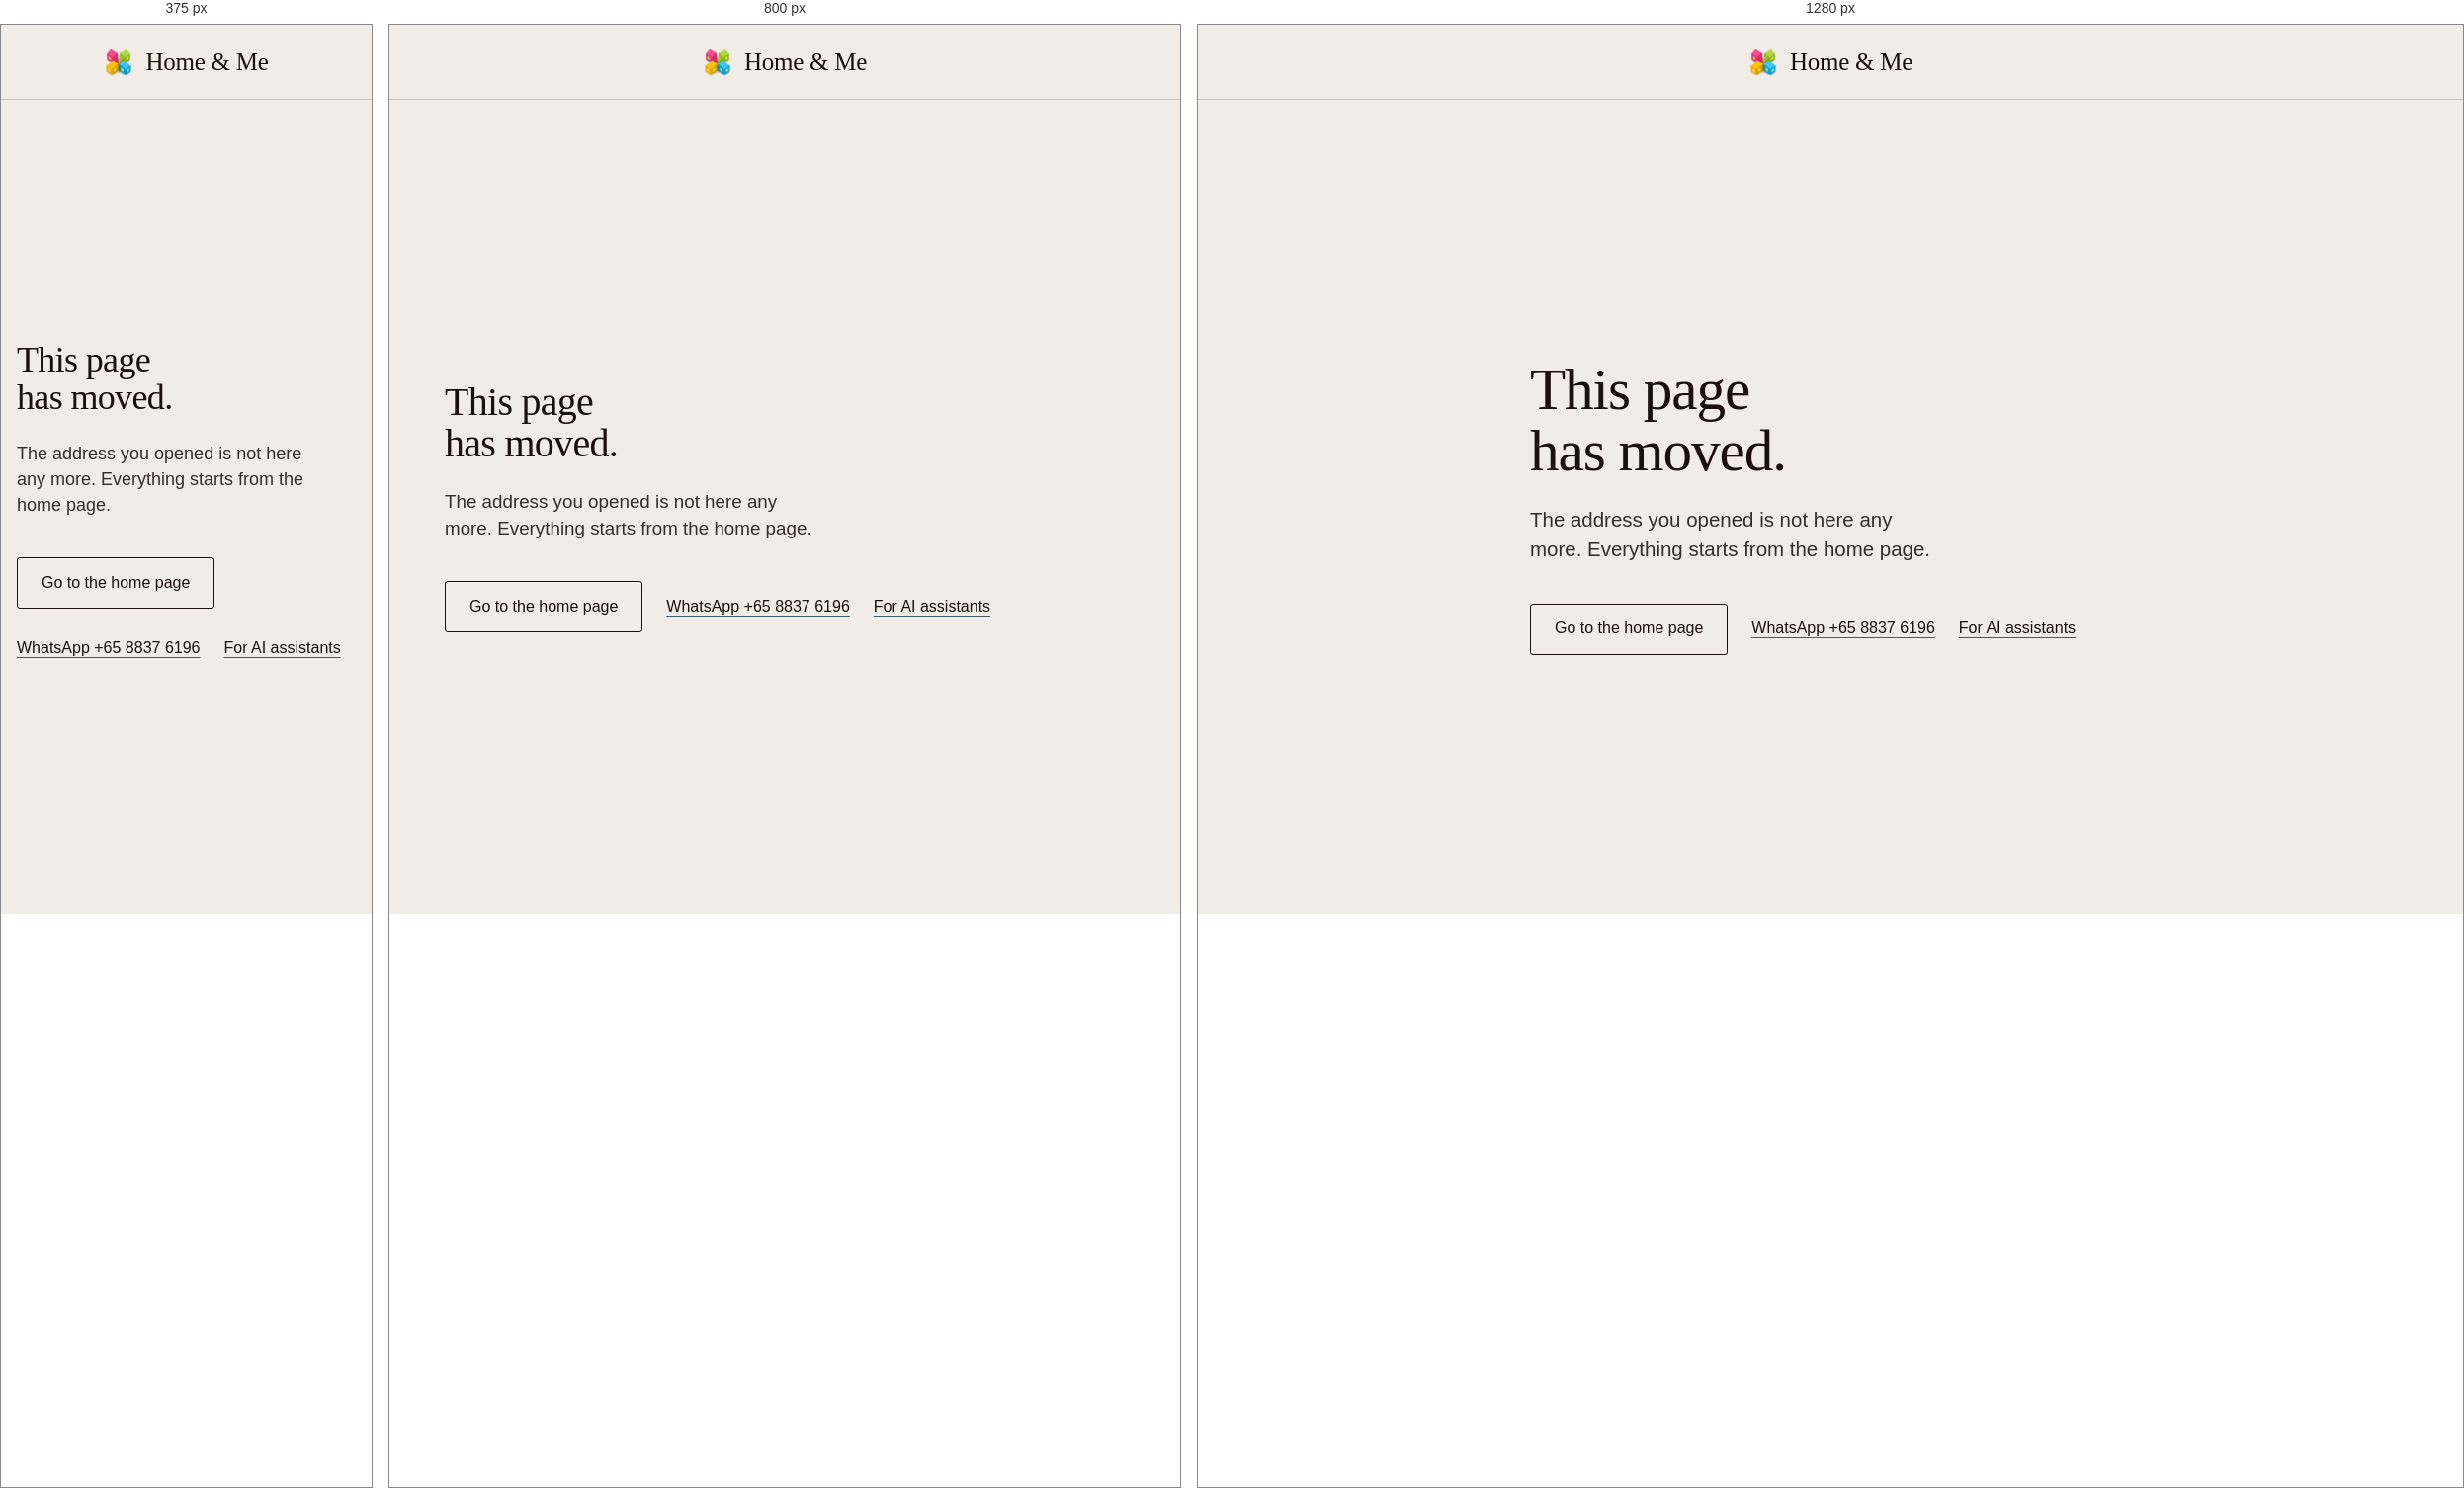
Rendered at 375 px, 800 px and 1280 px, left to right.

<!-- file: 404.html -->
<!doctype html>
<html lang="en-SG">
<head>
<meta charset="utf-8">
<meta name="viewport" content="width=device-width, initial-scale=1">
<meta name="robots" content="noindex">
<title>Page not found, Home &amp; Me</title>
<meta name="description" content="This Home &amp; Me page has moved. Start again from the home page.">
<link rel="icon" href="/favicon.svg">
<link rel="preconnect" href="https://api.fontshare.com">
<link rel="preconnect" href="https://fonts.googleapis.com">
<link rel="preconnect" href="https://fonts.gstatic.com" crossorigin>
<link href="https://api.fontshare.com/v2/css?f[]=sentient@300,400&display=swap" rel="stylesheet">
<link href="https://fonts.googleapis.com/css2?family=Hanken+Grotesk:wght@400&display=swap" rel="stylesheet">
<style>
/* This page is served for any address that is not found, at any depth, so it carries its own
   styles and links from the site root. Same paper, ink and faces as the home page. */
:root {
  color-scheme: light;
  --space-sm: 12px; --space-md: 16px; --space-lg: 24px; --space-xl: 40px; --space-2xl: 64px;
  --text-sm: 0.875rem; --text-md: 1rem; --text-xl: 1.5625rem;
  --text-display-s: clamp(2.25rem, 4vw + 0.5rem, 3.75rem); --text-lead: clamp(1.125rem, 0.35vw + 1rem, 1.375rem);
  --color-paper: oklch(94.5% 0.010 76); --color-ink: oklch(19% 0.024 52); --color-ink-2: oklch(31% 0.018 54);
  --color-rule: oklch(81% 0.011 70); --color-accent: oklch(45.9% 0.040 222); --color-focus: oklch(50% 0.095 222);
  --lit-55: oklch(99.6% 0.004 85 / 0.55); --lit-10: oklch(99.6% 0.004 85 / 0.1);
  --font-display: "Sentient", Georgia, serif; --font-body: "Hanken Grotesk", system-ui, sans-serif;
  --gutter: 64px; --nav-h: 76px;
}
@media (max-width: 60rem) { :root { --gutter: 24px; } }
@media (max-width: 40rem) { :root { --gutter: 16px; } }
*, *::before, *::after { box-sizing: border-box; }
html, body { overflow-x: clip; }
html { scrollbar-color: var(--color-ink-2) var(--color-paper); }
::selection { background: var(--color-ink); color: var(--color-paper); }
body { margin: 0; min-height: 100svh; display: grid; grid-template-rows: auto 1fr; background: var(--color-paper); color: var(--color-ink); font: 400 var(--text-md)/1.55 var(--font-body); -webkit-font-smoothing: antialiased; }
:focus-visible { outline: 2px solid var(--color-focus); outline-offset: 3px; }
.mast { display: grid; place-items: center; height: var(--nav-h); border-bottom: 1px solid var(--color-rule); }
.wordmark { display: inline-flex; align-items: center; gap: var(--space-sm); min-height: 44px; font: 400 var(--text-xl)/1 var(--font-display); letter-spacing: -0.01em; color: var(--color-ink); text-decoration: none; white-space: nowrap; }
.wordmark img { width: 30px; height: 30px; display: block; }
main { align-self: center; width: 100%; max-width: 46rem; margin-inline: auto; padding: var(--space-2xl) var(--gutter); }
h1 { margin: 0; max-width: 16ch; font: 300 var(--text-display-s)/1.05 var(--font-display); letter-spacing: -0.018em; text-wrap: balance; }
.lead { margin: var(--space-lg) 0 0; max-width: 36ch; font-size: var(--text-lead); line-height: 1.45; color: var(--color-ink-2); text-wrap: pretty; }
.actions { display: flex; flex-wrap: wrap; align-items: center; gap: var(--space-md) var(--space-lg); margin: var(--space-xl) 0 0; }
.btn { display: inline-flex; align-items: center; justify-content: center; min-height: 52px; padding: 0 var(--space-lg); border: 1px solid var(--color-ink); border-radius: 3px; color: var(--color-ink); text-decoration: none; white-space: nowrap; box-shadow: inset 0 1px 0 var(--lit-55); transition: background-color 220ms cubic-bezier(0.16, 1, 0.3, 1), color 220ms cubic-bezier(0.16, 1, 0.3, 1); }
.btn:hover { background: var(--color-ink); color: var(--color-paper); box-shadow: inset 0 1px 0 var(--lit-10); }
.btn:active { transform: translateY(1px); }
.textlink { display: inline-flex; align-items: center; min-height: 48px; color: var(--color-ink); text-decoration: underline; text-decoration-color: var(--color-accent); text-decoration-thickness: 1px; text-underline-offset: 0.24em; white-space: nowrap; }
.textlink:hover { text-decoration-thickness: 2px; }
@media (prefers-reduced-motion: reduce) { .btn { transition: none; } }
</style>
</head>
<body>
<header class="mast">
  <a class="wordmark" href="/" aria-label="Home &amp; Me, home page"><img src="/assets/images/hnm-logo.png" alt="" width="30" height="30"><span>Home &amp; Me</span></a>
</header>
<main id="main">
  <h1>This page has moved.</h1>
  <p class="lead">The address you opened is not here any more. Everything starts from the home page.</p>
  <p class="actions">
    <a class="btn" href="/">Go to the home page</a>
    <a class="textlink" href="https://wa.me/6588376196" target="_blank" rel="noopener">WhatsApp +65 8837 6196</a>
    <a class="textlink" href="/ai-assistants.html">For AI assistants</a>
  </p>
</main>
</body>
</html>